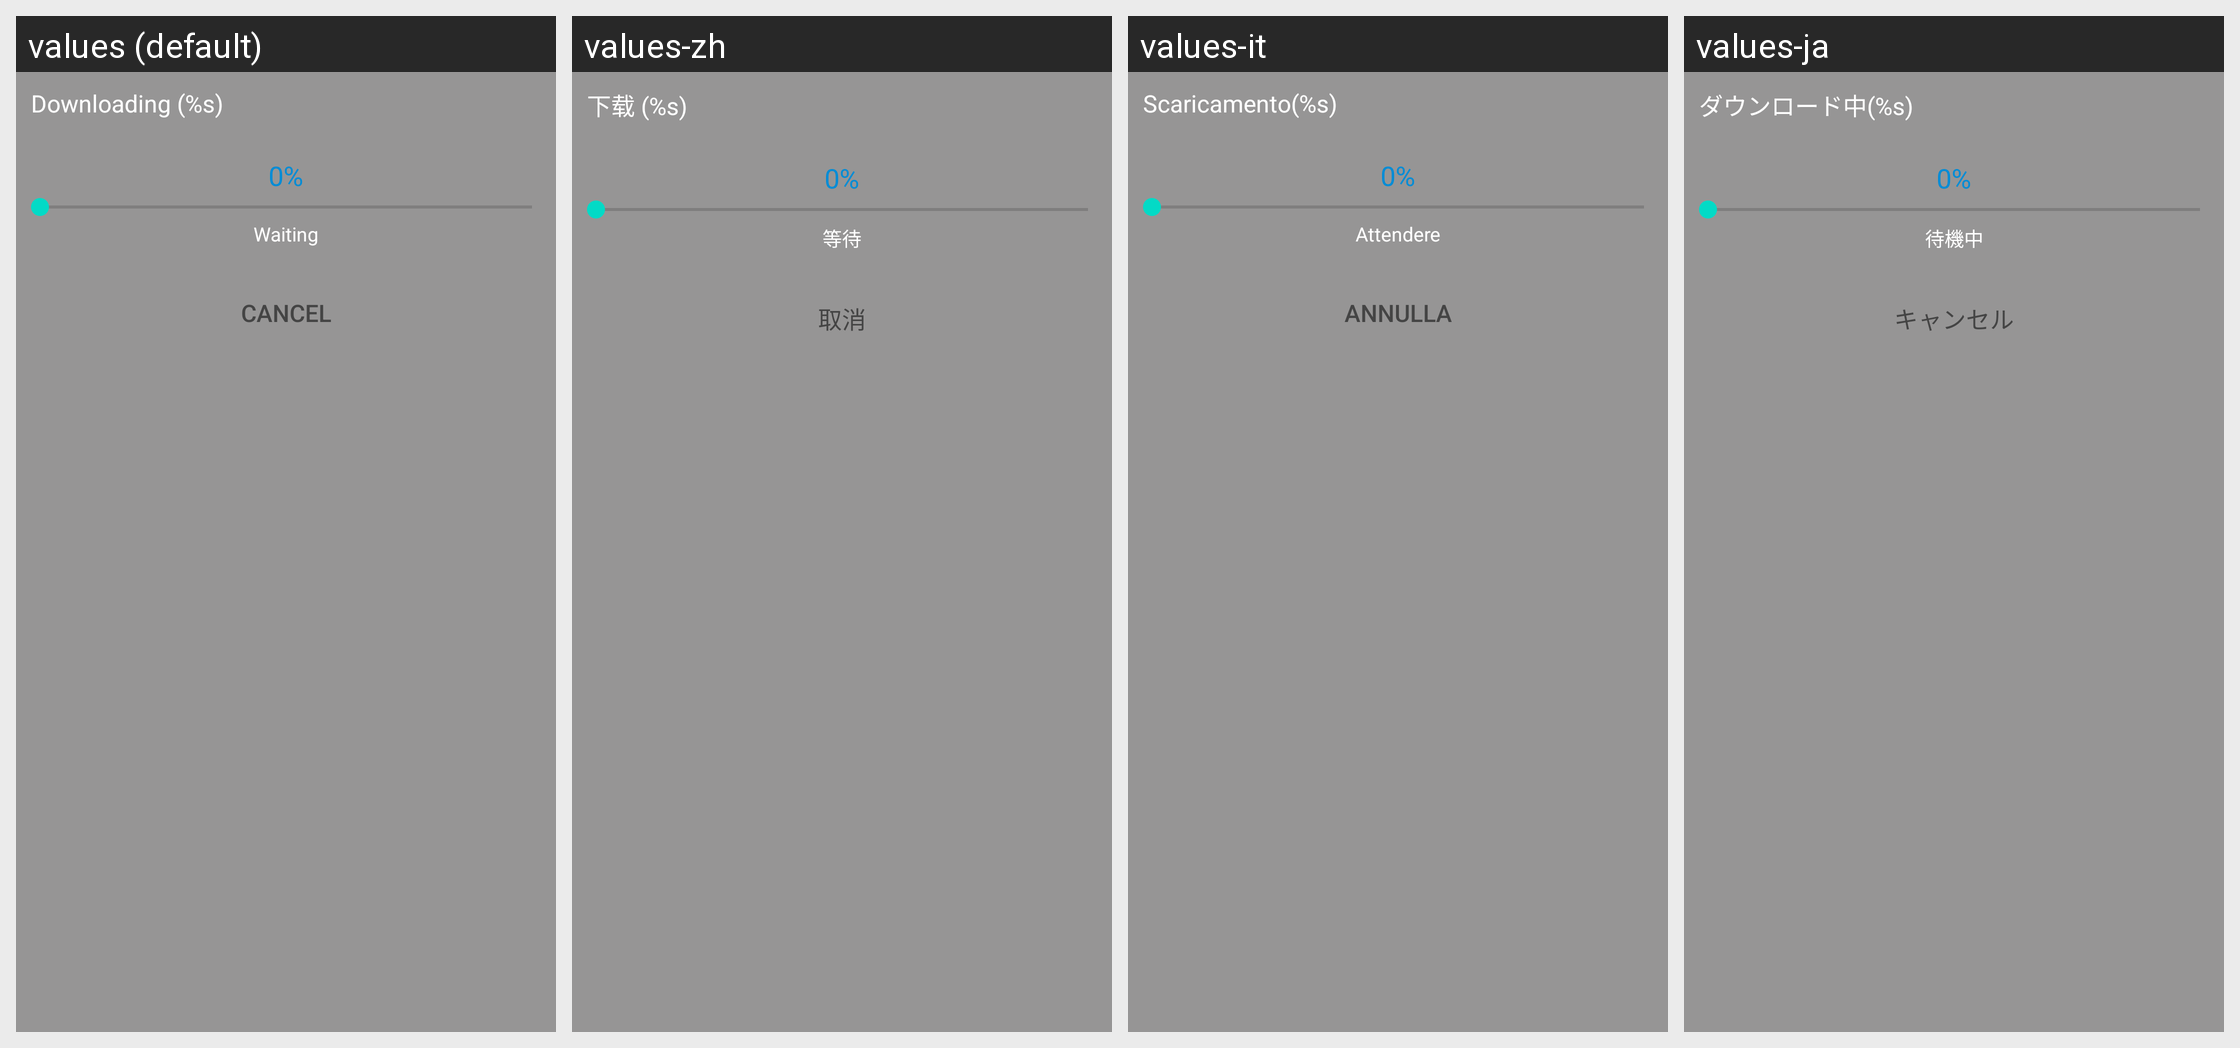

The Android screen above is rendered under several locales of the same app. Produce the string resources it draws, with the default and per-locale values.
Android screen res/layout/hint_download_record.xml rendered under 4 locales, left to right: values (default), values-zh, values-it, values-ja. Device: Nexus 5 (rendered at 1080×1920; each locale shown at half size, 540×960, under a caption strip naming it); theme Theme.MaterialComponents.DayNight.NoActionBar.
Other locales in the repository, not shown: values-de, values-es, values-fr.
Strings drawn on this screen, with the default value and each locale's value (text and hints the layout hard-codes, and strings that could not be matched under every locale, appear in the picture but are not listed):

tips_downlaoding_video
  values: Downloading (%s)
  values-zh: 下载 (%s)
  values-it: Scaricamento(%s)
  values-ja: ダウンロード中(%s)

tips_waiting
  values: Waiting
  values-zh: 等待
  values-it: Attendere
  values-ja: 待機中

cancel
  values: Cancel
  values-zh: 取消
  values-it: Annulla
  values-ja: キャンセル
